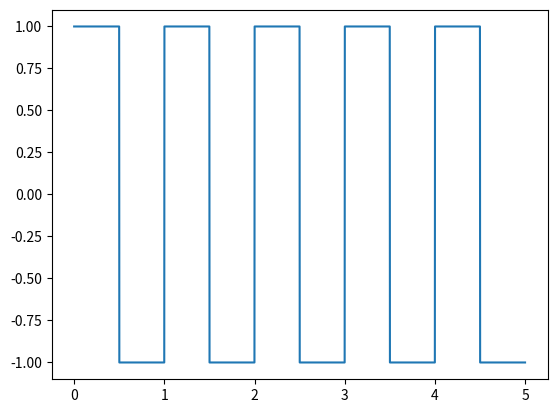

Write the Python code that produced this figure.
from scipy.signal import square
import numpy as np
import matplotlib.pyplot as plt


f = 1.0
d = 5.0
s = 1000

t = np.linspace(0, d, int(s * d), endpoint=False)
r = square(2 * np.pi * f * t)

plt.plot(t, r)
plt.show()
